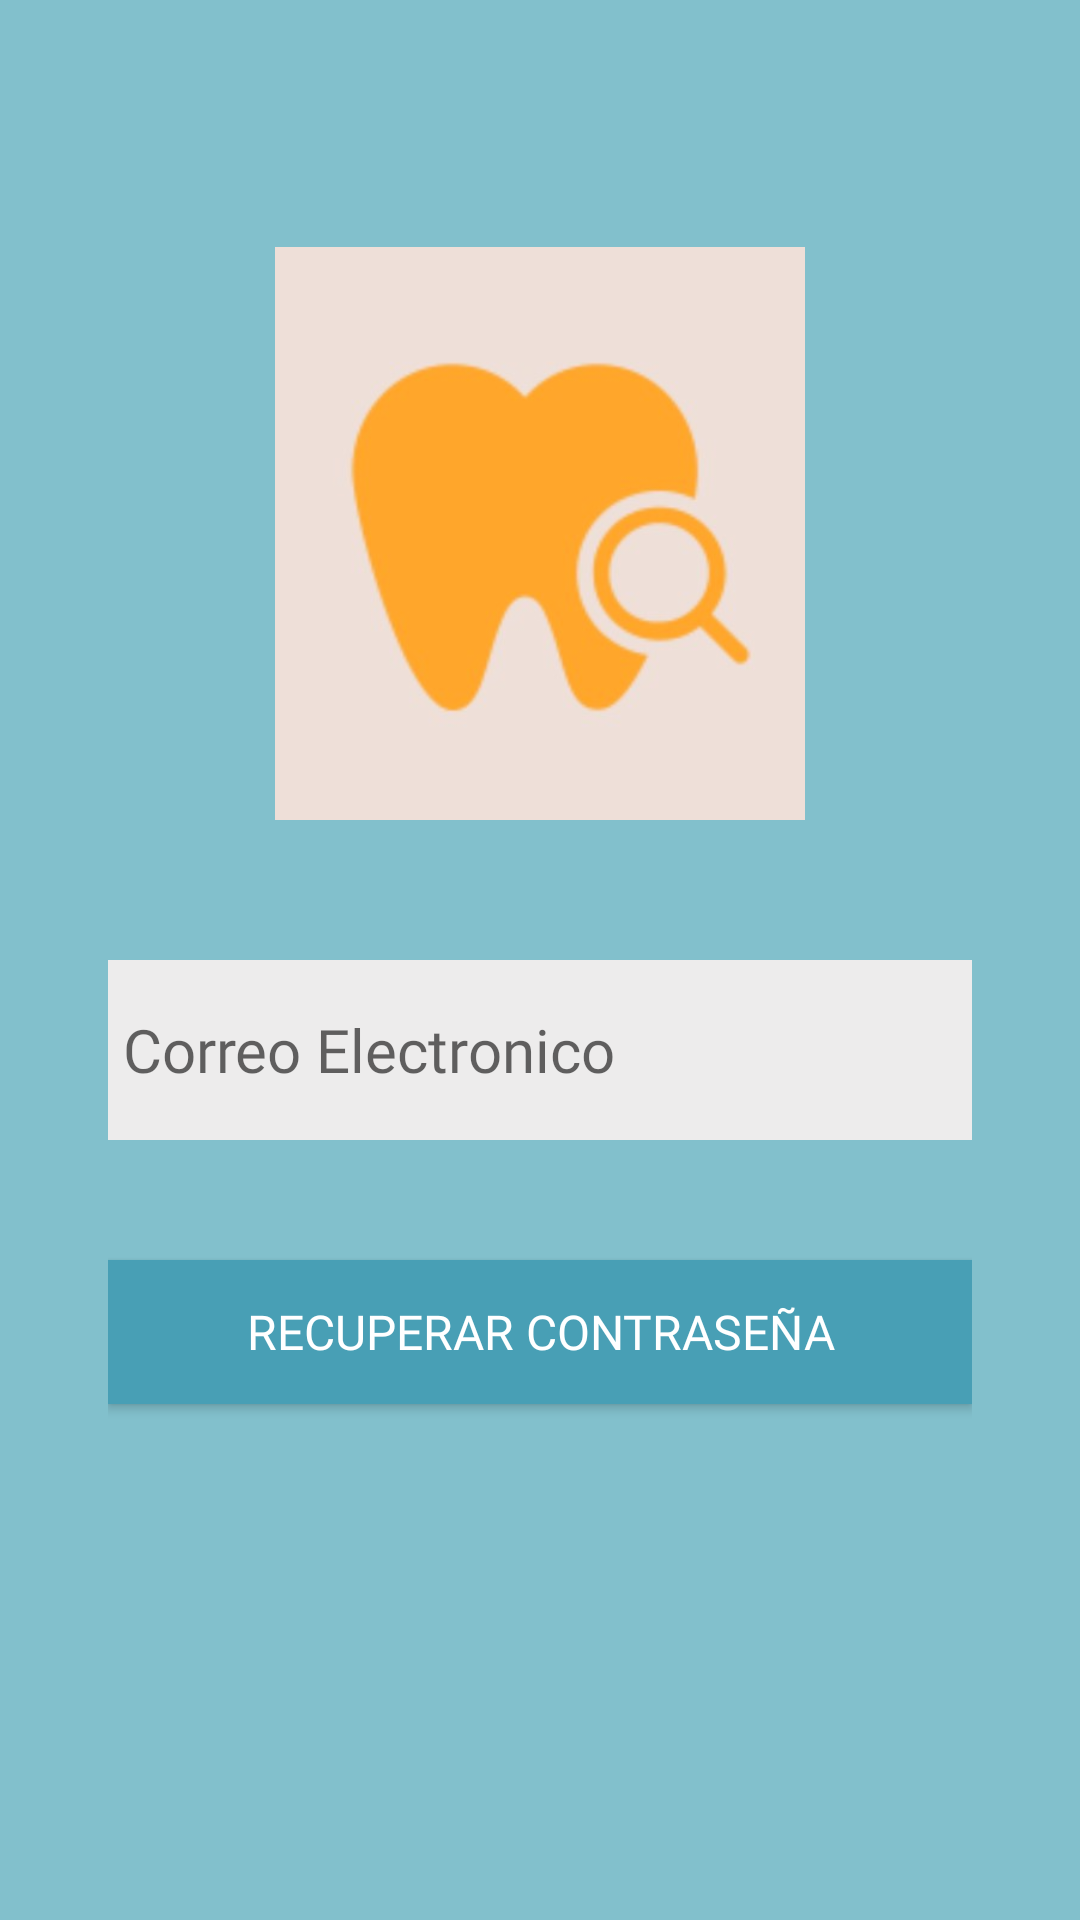

Layout XML and referenced resources for this Android screen:
<!-- AndroidManifest.xml: application theme Theme.DienteSabio -->
<!-- res/layout/activity_olvido_contrasenya.xml -->
<?xml version="1.0" encoding="utf-8"?>
<LinearLayout xmlns:android="http://schemas.android.com/apk/res/android"
    xmlns:app="http://schemas.android.com/apk/res-auto"
    xmlns:tools="http://schemas.android.com/tools"
    android:layout_width="match_parent"
    android:layout_height="match_parent"
    android:background="@color/azul_fondo_inicio"
    android:contentDescription="@string/busquedad"
    android:orientation="vertical"
    android:padding="36dp"
    tools:context=".Olvido_contrasenya">

    <LinearLayout
        android:layout_width="match_parent"
        android:layout_height="match_parent"
        android:layout_weight="1.5"
        android:gravity="center"
        android:orientation="vertical">

        <ImageView
            android:id="@+id/ig_usuario"
            android:layout_width="match_parent"
            android:layout_height="191dp"
            app:srcCompat="@drawable/ds2" />

    </LinearLayout>

    <LinearLayout
        android:layout_width="match_parent"
        android:layout_height="match_parent"
        android:layout_weight="1.5"
        android:gravity="start"
        android:orientation="vertical">


        <EditText
            android:id="@+id/et_email"
            style="@style/txt_formulario_dentro"
            android:layout_width="match_parent"
            android:layout_height="60dp"
            android:autofillHints=""
            android:background="@color/crema_rellenar"
            android:ems="10"
            android:hint="@string/email"
            android:inputType="text"
            android:padding="5dp"
            tools:ignore="DuplicateSpeakableTextCheck" />

        <Space
            android:layout_width="match_parent"
            android:layout_height="40dp" />

        <Button
            android:id="@+id/btn_ingresar"
            style="@style/txt_boton_amarillo"
            android:layout_width="match_parent"
            android:layout_height="wrap_content"
            android:background="@color/azul_boton"
            android:gravity="center"
            android:onClick="ingresar_datos"
            android:text="@string/Recupera_contra" />


    </LinearLayout>

</LinearLayout>
<!-- resources referenced by this layout -->
<resources>
  <color name="azul_boton">#489FB5</color>
  <color name="azul_fondo_inicio">#82C0CC</color>
  <color name="crema_rellenar">#EDECEC</color>
  <!-- drawable ds2: jpg bitmap (drawable, 10648 bytes) -->
  <string name="Recupera_contra">Recuperar contraseña</string>
  <string name="busquedad">imagen </string>
  <string name="email">Correo Electronico</string>
  <style name="txt_boton_amarillo" parent="TextAppearance.AppCompat">
          <item name="android:textColor">@color/blanco_fondo</item>
          <item name="android:fontFamily">@font/inter_bold</item>
          <item name="android:textSize">16sp</item>
      </style>
  <style name="txt_formulario_dentro" parent="TextAppearance.AppCompat">
          <item name="android:textColor">@color/crema_rellenar</item>
          <item name="android:fontFamily">@font/inter_medium</item>
          <item name="android:textSize">20sp</item>
      </style>
  <style name="Theme.DienteSabio" parent="Theme.AppCompat.Light.DarkActionBar">
          <item name="colorPrimary">@color/azul_fondo_inicio</item>
          <item name="colorPrimaryVariant"> @color/azul_barra</item>
          <item name="colorTertiary">@color/blanco_fondo</item>
          
           <item name="colorSecondary"> @color/crema_rellenar</item>
          <item name="colorSecondaryVariant">@color/crema_fondo</item>
          
          <item name="colorBackgroundFloating"> @color/naranja_boton</item>
          <item name="colorButtonNormal">@color/azul_boton</item>
           
          <item name="colorOnPrimary">@color/negro_letra</item>
          <item name="colorOnSecondary">@color/verde_letra</item>
           <item name="colorOnTertiary">@color/gris_rellenar</item>
      </style>
  <color name="blanco_fondo">#FFFFFFFF</color>
  <color name="azul_barra">#16697A</color>
  <color name="crema_fondo">#EDE7E3</color>
  <color name="naranja_boton">#CD8521</color>
  <color name="negro_letra">#000000</color>
  <color name="verde_letra">#334C31</color>
  <color name="gris_rellenar">#757575</color>
</resources>
